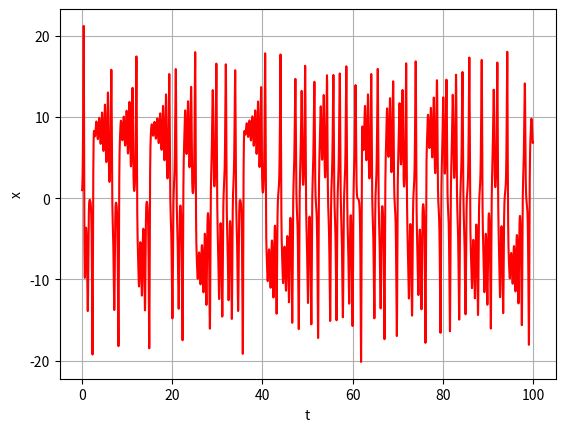
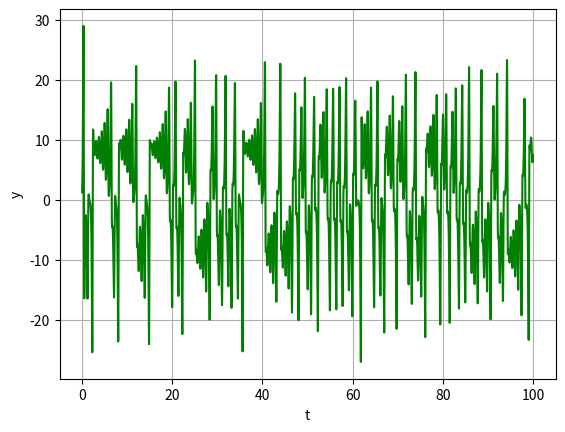
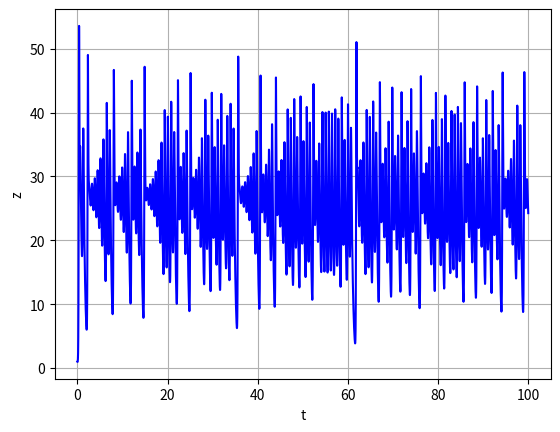

Write Python code to recreate these figures, in order. (Note: this script raises an exception after producing the figures.)
import numpy as np
import matplotlib.pyplot as plt
from mpl_toolkits.mplot3d import Axes3D
from matplotlib import cm

################################################################################

sigma = 10.0
beta = 8.0/3.0
rho = 28.0

################################################################################

def Euler(x,h,y):

    y_out = h * RHS(x,y) + y

    return y_out

################################################################################

def RK4(x,h,y):
    # Runga-Kutta fourth-order scheme

    n = len(y)
    k1 = np.zeros(len(y))
    k2 = np.zeros(len(y))
    k3 = np.zeros(len(y))
    k4 = np.zeros(len(y))
    r = np.zeros(len(y))

    r = RHS(x,y)

    for k in range(n):
        k1[k] = h*r[k]

    r = RHS(x+h/2.0,y+k1/2.0)

    for k in range(n):
        k2[k] = h*r[k]

    r = RHS(x+h/2.0,y+k2/2.0)

    for k in range(n):
        k3[k] = h*r[k]

    r = RHS(x+h, y+k3)

    for k in range(n):
        k4[k] = h*r[k]

    for k in range(n):
        y[k] = y[k] + (k1[k] + 2.0*(k2[k] + k3[k]) + k4[k])/6.0

    return y

################################################################################

def RHS(x,y):
    # Right hand side
    n = len(y)
    r = np.zeros(n)

    r[0] = sigma * (y[1] - y[0])
    r[1] = y[0] * (rho - y[2]) - y[1]
    r[2] = y[0] * y[1] - beta * y[2]

    return r

################################################################################

def main(method,mesh):
    # Number of equations
    ne = 3

    # Domain bounaries
    a = 0.0
    b = 100.0

    # Stepsize
    if mesh == "coarse":
        h = 0.01
        h_text = "coarse"
    elif mesh == "fine":
        h = 0.001
        h_text = "fine"

    # Initial conditions
    y0a = 1.0
    y1a = 1.0
    y2a = 1.0

    # Initialize
    y = np.array([y0a, y1a, y2a])
    time = np.arange(a,b+h,h)
    colors = np.linspace(0,1,len(time))

    # Initialize array for storing plot variables
    y_plt = np.zeros((ne, len(time)))

    # Time integration with RK4 scheme
    for i in range(len(time)):
        x = 1 #Dummy variable

        if method == "Euler":
            y = Euler(x,h,y)
        elif method == "RK":
            y = RK4(x,h,y)

        # Update plot variables
        for j in range(ne):
            y_plt[j][i] = y[j]

    # Make Plots

    # x-t Plot
    fig, ax = plt.subplots()
    ax.plot(time,y_plt[0], color='r')
    ax.set_xlabel("t")
    ax.set_ylabel("x")
    plt.grid()
    plt.savefig("x-" + method + "-" + h_text +".pdf", bbox_inches='tight')

    # y-t Plot
    fig, ax = plt.subplots()
    ax.plot(time,y_plt[1], color='g')
    ax.set_xlabel("t")
    ax.set_ylabel("y")
    plt.grid()
    plt.savefig("y-" + method + "-" + h_text +".pdf", bbox_inches='tight')

    # z-t Plot
    fig, ax = plt.subplots()
    ax.plot(time,y_plt[2], color='b', )
    ax.set_xlabel("t")
    ax.set_ylabel("z")
    plt.grid()
    plt.savefig("z-" + method + "-" + h_text +".pdf", bbox_inches='tight')

    # 3-D Plot
    fig = plt.figure()
    ax = fig.gca(projection='3d')
    for i in range(len(y_plt[0])):
        ax.plot(y_plt[0,i:i+2], y_plt[1,i:i+2], y_plt[2,i:i+2], color=plt.cm.jet(int(255*i/len(y_plt[0]))))
    plt.savefig("3D-" + method + "-" + h_text +".pdf", bbox_inches='tight')

main("Euler", "coarse")
main("Euler", "fine")
main("RK", "coarse")
main("RK", "fine")

